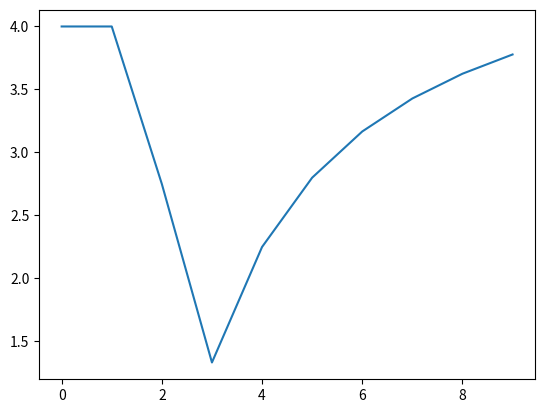

Here is the Python script that generated this plot:
import matplotlib.pyplot as plt

NUMBER_OF_ITERATIONS = 10
n = 5
m = 2


def calculate_payoff_a(matrix, empirical_vector):
    results = []

    for i in range(n):
        payoff_sum = 0
        for j in range(m):
            payoff_sum += matrix[i][j] * empirical_vector[j]
        results.append(payoff_sum)

    return max(results), results.index(max(results))


def calculate_payoff_b(matrix, empirical_vector):
    results = []

    for j in range(m):
        payoff_sum = 0
        for i in range(n):
            payoff_sum += matrix[i][j] * empirical_vector[i]
        results.append(payoff_sum)

    return min(results), results.index(min(results))


def brown_robinson(matrix, i, j):
    results = []

    p = [1 if p == i else 0 for p in range(n)]
    q = [1 if q == j else 0 for q in range(m)]

    for N in range(NUMBER_OF_ITERATIONS):
        a, i = calculate_payoff_a(matrix, q)
        b, j = calculate_payoff_b(matrix, p)
        p = [(p[item] * N + 1) / (N + 1) if item ==
             i else (p[item] * N) / (N + 1) for item in range(n)]
        q = [(q[item] * N + 1) / (N + 1) if item ==
             j else (q[item] * N) / (N + 1) for item in range(m)]
        v = (a + b) / 2
        results.append(v)

    return results


if __name__ == '__main__':
    matrix = [[5, 3],
              [-4, 5],
              [-3, 1],
              [-2, -4],
              [-1, 0]]

    first_strategy = 0
    second_strategy = 0

    result = brown_robinson(matrix, first_strategy, second_strategy)
    for index, item in enumerate(result):
        print(f"{index}: {item}")

    plt.plot([i for i in range(NUMBER_OF_ITERATIONS)], result)
    plt.show()
